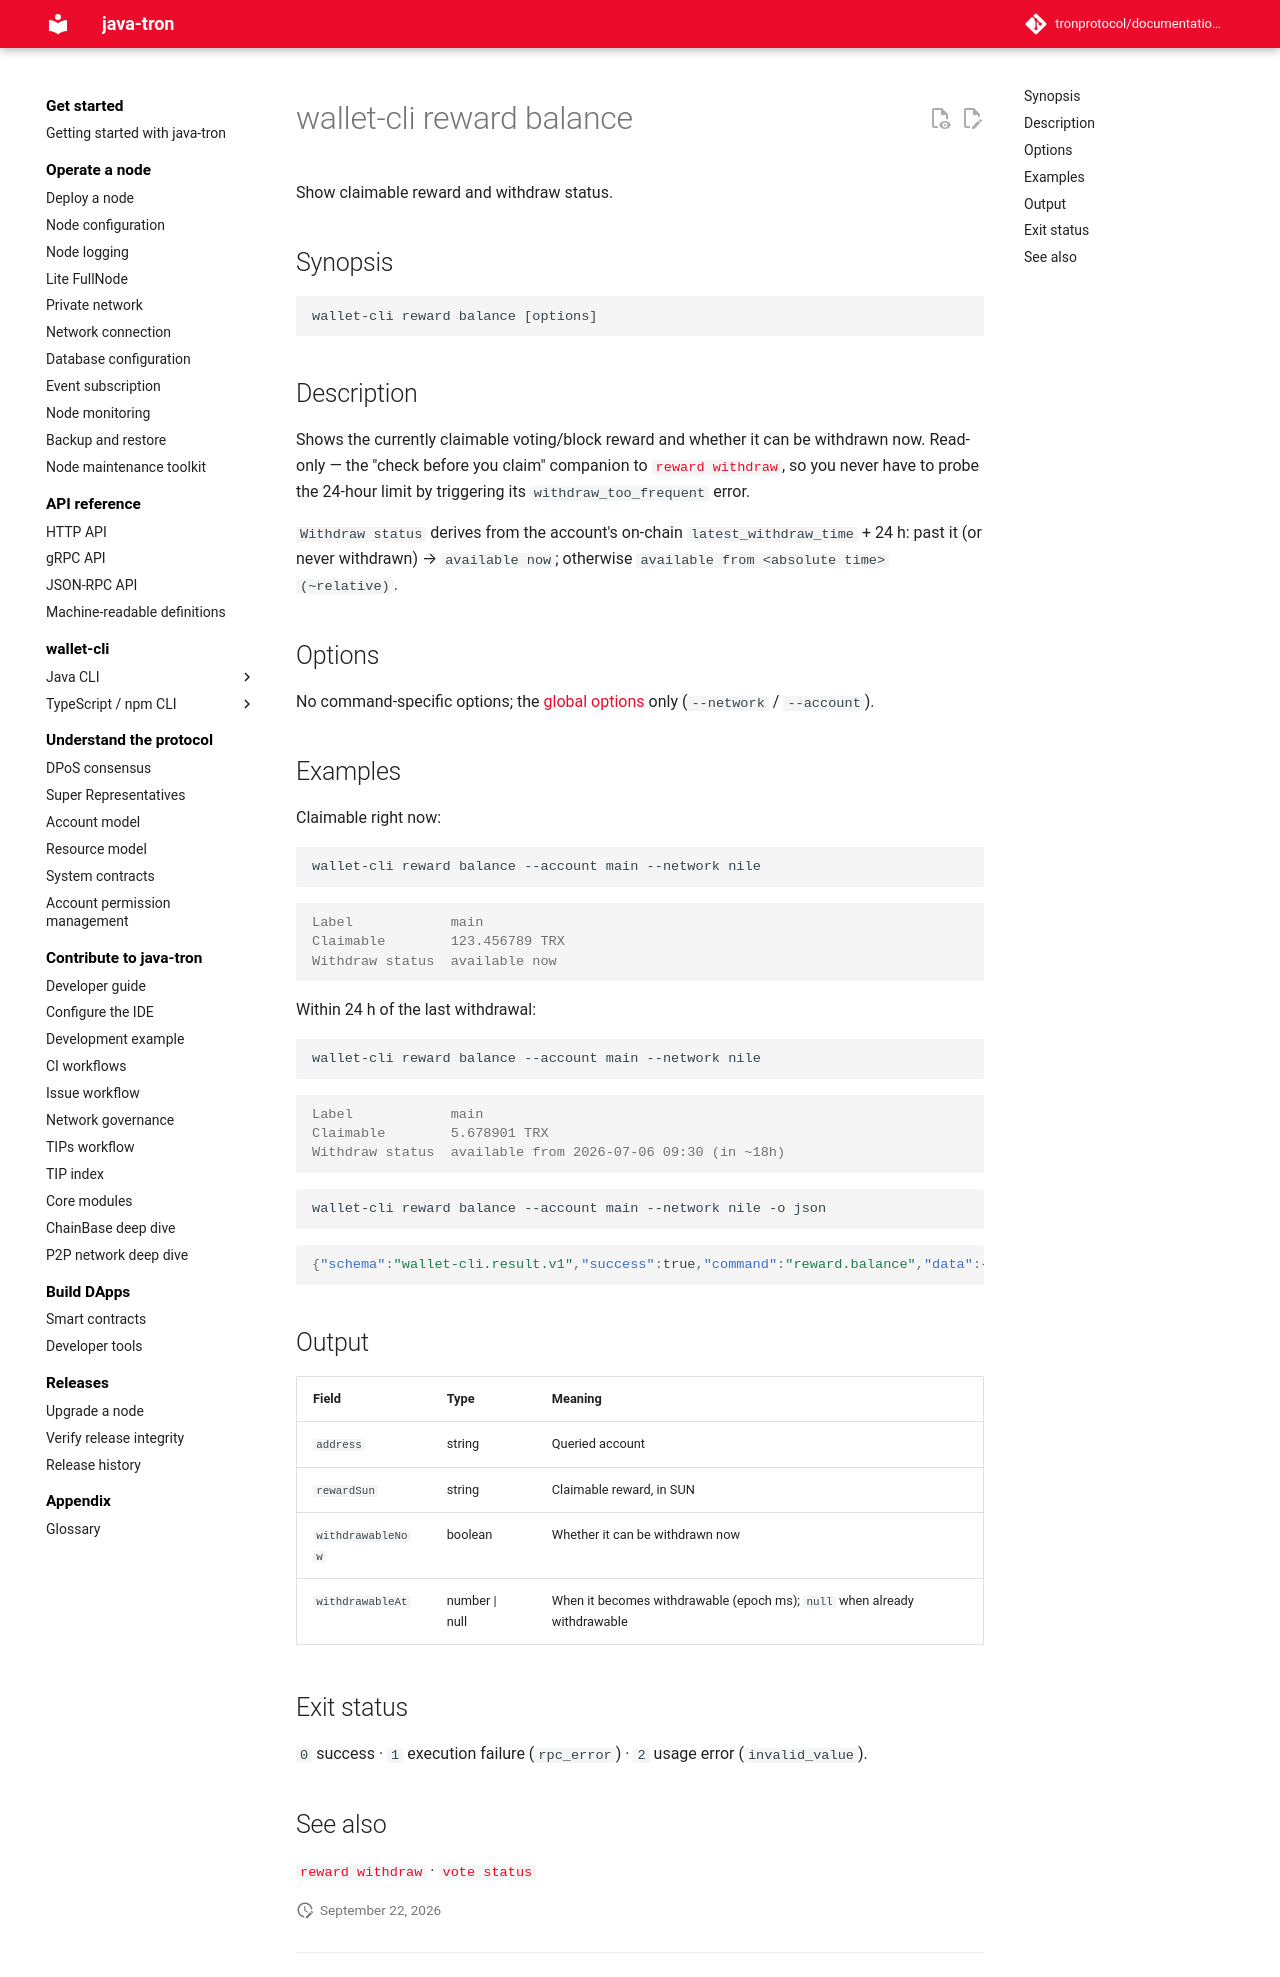

repository: tronprotocol/documentation-en · page: clients/wallet-cli/typescript/commands/reward/balance/index.html · generator: mkdocs

# wallet-cli reward balance

Show claimable reward and withdraw status.

## Synopsis

```
wallet-cli reward balance [options]
```

## Description

Shows the currently claimable voting/block reward and whether it can be withdrawn now. Read-only — the "check before you claim" companion to [`reward withdraw`](withdraw.md), so you never have to probe the 24-hour limit by triggering its `withdraw_too_frequent` error.

`Withdraw status` derives from the account's on-chain `latest_withdraw_time` + 24 h: past it (or never withdrawn) → `available now`; otherwise `available from <absolute time> (~relative)`.

## Options

No command-specific options; the [global options](../index.md#global-options-every-command) only (`--network` / `--account`).

## Examples

Claimable right now:

```bash
wallet-cli reward balance --account main --network nile
```

```console
Label            main
Claimable        123.456789 TRX
Withdraw status  available now
```

Within 24 h of the last withdrawal:

```bash
wallet-cli reward balance --account main --network nile
```

```console
Label            main
Claimable        5.678901 TRX
Withdraw status  available from 2026-07-06 09:30 (in ~18h)
```

```bash
wallet-cli reward balance --account main --network nile -o json
```

```json
{"schema":"wallet-cli.result.v1","success":true,"command":"reward.balance","data":{"address":"TQk...","rewardSun":"123456789","withdrawableNow":true,"withdrawableAt":null},"meta":{"durationMs":14,"warnings":[]},"chain":{"family":"tron","network":"tron:3448148188","chainId":"3448148188"}}
```

## Output

| Field | Type | Meaning |
|---|---|---|
| `address` | string | Queried account |
| `rewardSun` | string | Claimable reward, in SUN |
| `withdrawableNow` | boolean | Whether it can be withdrawn now |
| `withdrawableAt` | number \| null | When it becomes withdrawable (epoch ms); `null` when already withdrawable |

## Exit status

`0` success · `1` execution failure (`rpc_error`) · `2` usage error (`invalid_value`).

## See also

[`reward withdraw`](withdraw.md) · [`vote status`](../vote/status.md)
